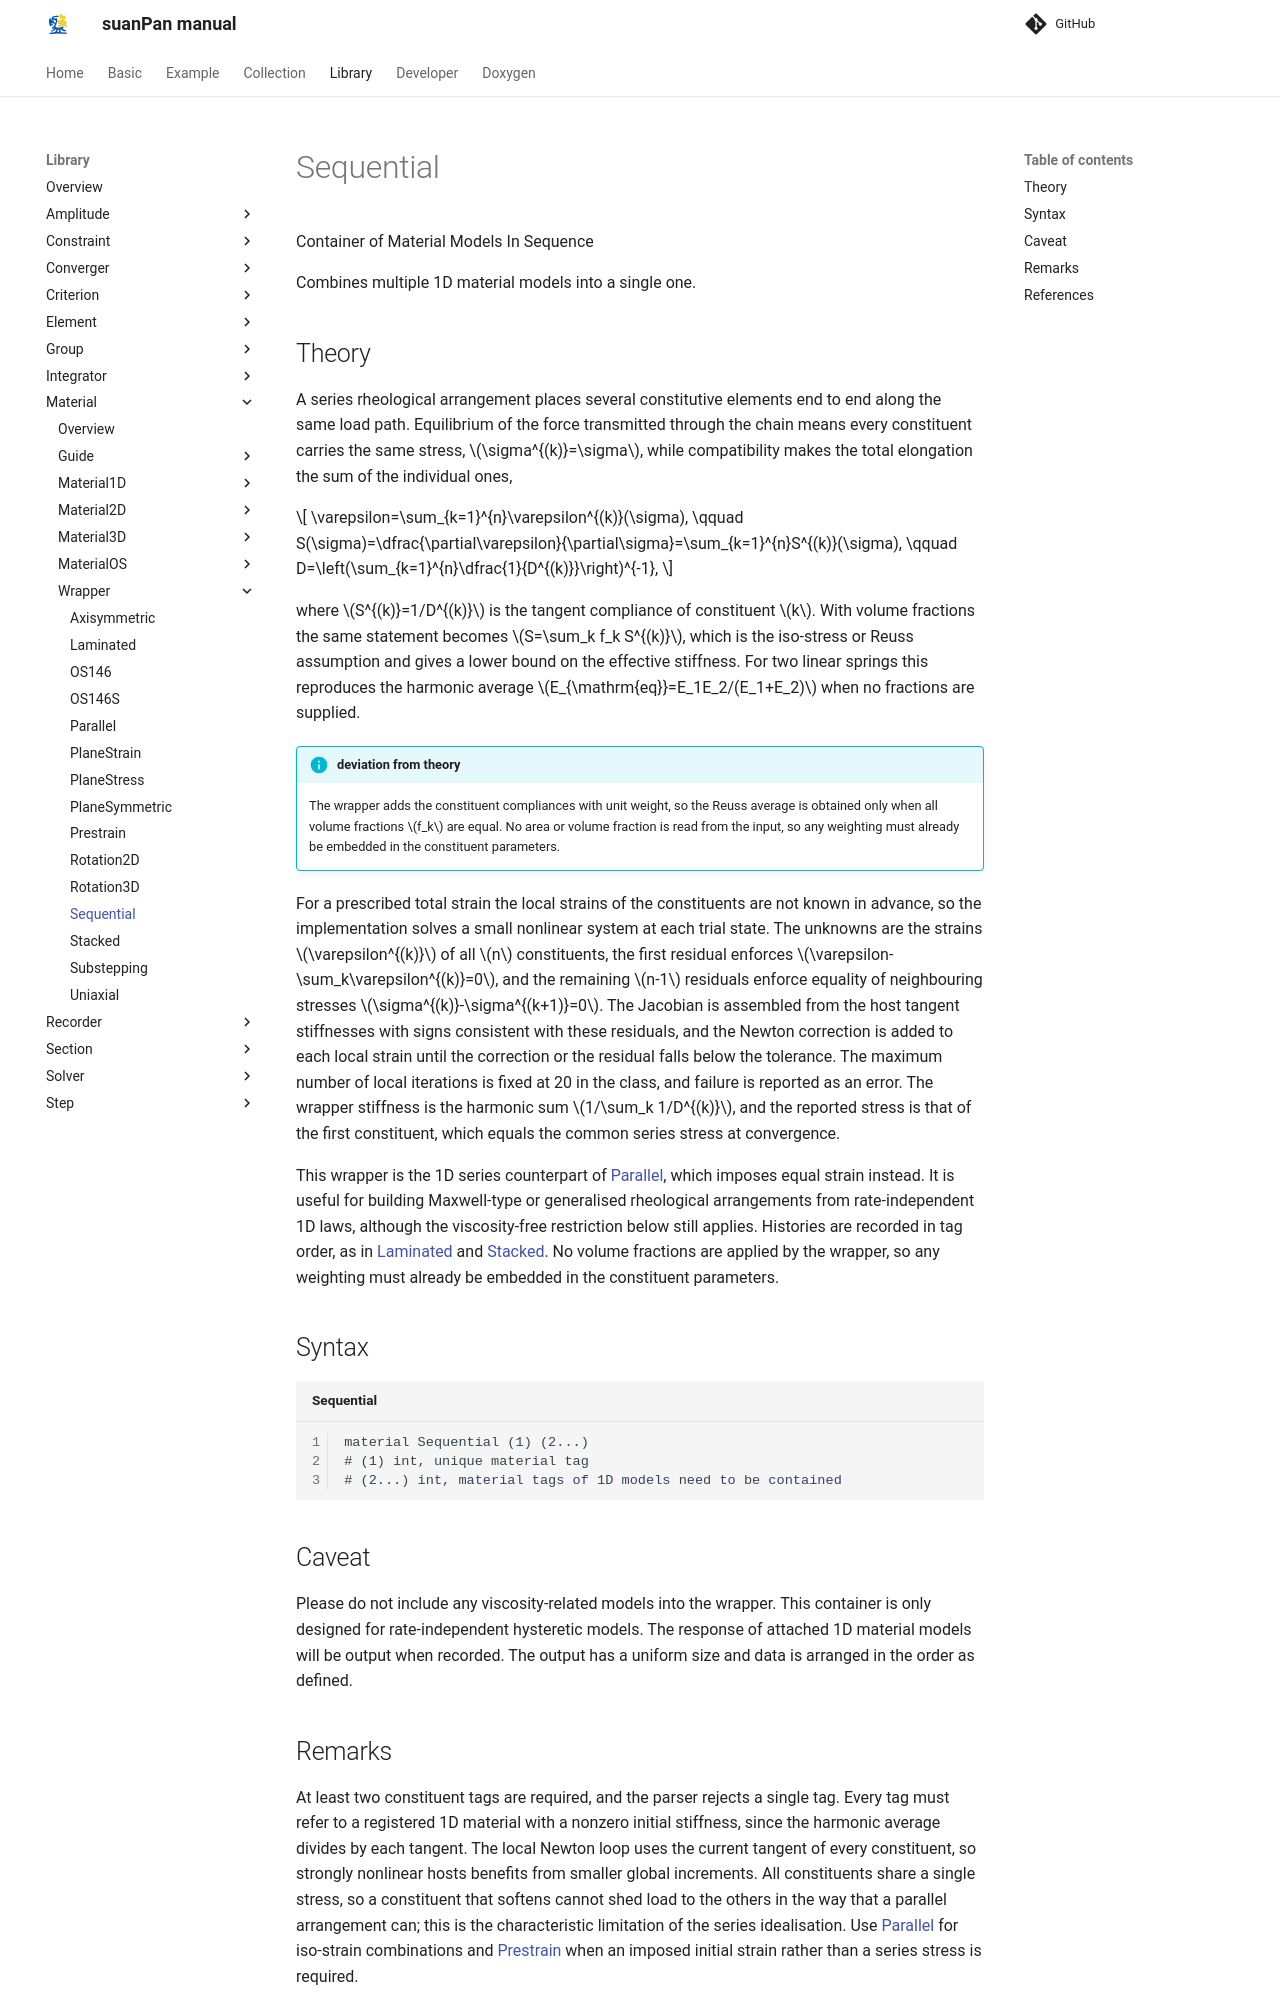

repository: TLCFEM/suanPan-manual · page: 4.4/Library/Material/Wrapper/Sequential/index.html · generator: mkdocs

# Sequential

Container of Material Models In Sequence

Combines multiple 1D material models into a single one.

## Theory

A series rheological arrangement places several constitutive elements end to end along the same load path.
Equilibrium of the force transmitted through the chain means every constituent carries the same stress, $$\sigma^{(k)}=\sigma$$, while compatibility makes the total elongation the sum of the individual ones,

$$
\varepsilon=\sum_{k=1}^{n}\varepsilon^{(k)}(\sigma),
\qquad
S(\sigma)=\dfrac{\partial\varepsilon}{\partial\sigma}=\sum_{k=1}^{n}S^{(k)}(\sigma),
\qquad
D=\left(\sum_{k=1}^{n}\dfrac{1}{D^{(k)}}\right)^{-1},
$$

where $$S^{(k)}=1/D^{(k)}$$ is the tangent compliance of constituent $$k$$.
With volume fractions the same statement becomes $$S=\sum_k f_k S^{(k)}$$, which is the iso-stress or Reuss assumption and gives a lower bound on the effective stiffness.
For two linear springs this reproduces the harmonic average $$E_{\mathrm{eq}}=E_1E_2/(E_1+E_2)$$ when no fractions are supplied.

!!! info "deviation from theory"
    The wrapper adds the constituent compliances with unit weight, so the Reuss average is obtained only when all volume fractions $$f_k$$ are equal.
    No area or volume fraction is read from the input, so any weighting must already be embedded in the constituent parameters.

For a prescribed total strain the local strains of the constituents are not known in advance, so the implementation solves a small nonlinear system at each trial state.
The unknowns are the strains $$\varepsilon^{(k)}$$ of all $$n$$ constituents, the first residual enforces $$\varepsilon-\sum_k\varepsilon^{(k)}=0$$, and the remaining $$n-1$$ residuals enforce equality of neighbouring stresses $$\sigma^{(k)}-\sigma^{(k+1)}=0$$.
The Jacobian is assembled from the host tangent stiffnesses with signs consistent with these residuals, and the Newton correction is added to each local strain until the correction or the residual falls below the tolerance.
The maximum number of local iterations is fixed at 20 in the class, and failure is reported as an error.
The wrapper stiffness is the harmonic sum $$1/\sum_k 1/D^{(k)}$$, and the reported stress is that of the first constituent, which equals the common series stress at convergence.

This wrapper is the 1D series counterpart of [Parallel](Parallel.md), which imposes equal strain instead.
It is useful for building Maxwell-type or generalised rheological arrangements from rate-independent 1D laws, although the viscosity-free restriction below still applies.
Histories are recorded in tag order, as in [Laminated](Laminated.md) and [Stacked](Stacked.md).
No volume fractions are applied by the wrapper, so any weighting must already be embedded in the constituent parameters.

## Syntax

```text title="Sequential"
material Sequential (1) (2...)
# (1) int, unique material tag
# (2...) int, material tags of 1D models need to be contained
```

## Caveat

Please do not include any viscosity-related models into the wrapper.
This container is only designed for rate-independent hysteretic models.
The response of attached 1D material models will be output when recorded.
The output has a uniform size and data is arranged in the order as defined.
